Image classification data set "corn_leaf_diseases" (Zekken23/Dataset-skripsi-corn-disease on GitHub). Class labels (4): common rust, corn leaf blight, gray leaf spot, insects damage.

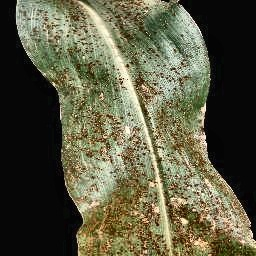
Label: common rust

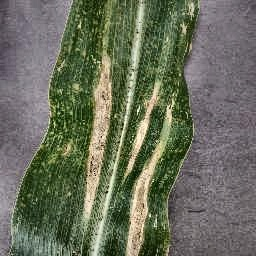
Label: corn leaf blight

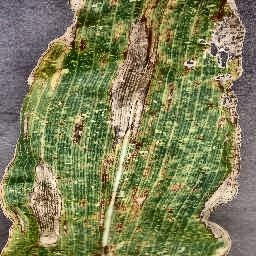
Label: corn leaf blight

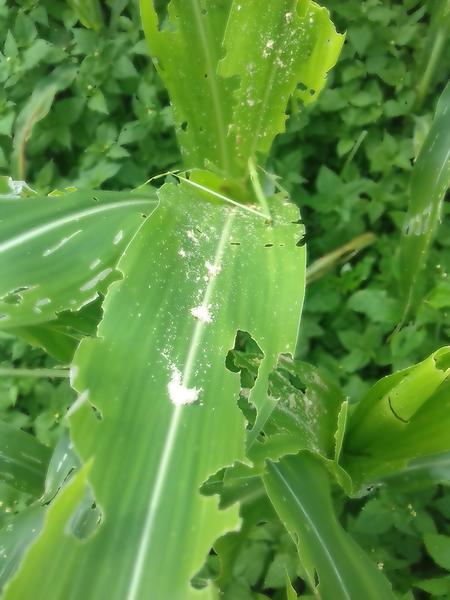
Label: insects damage

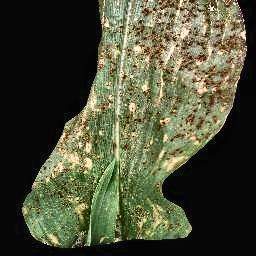
Label: common rust

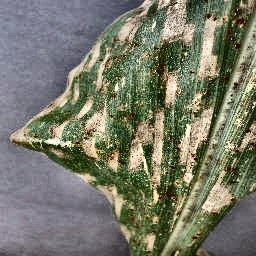
Label: gray leaf spot
